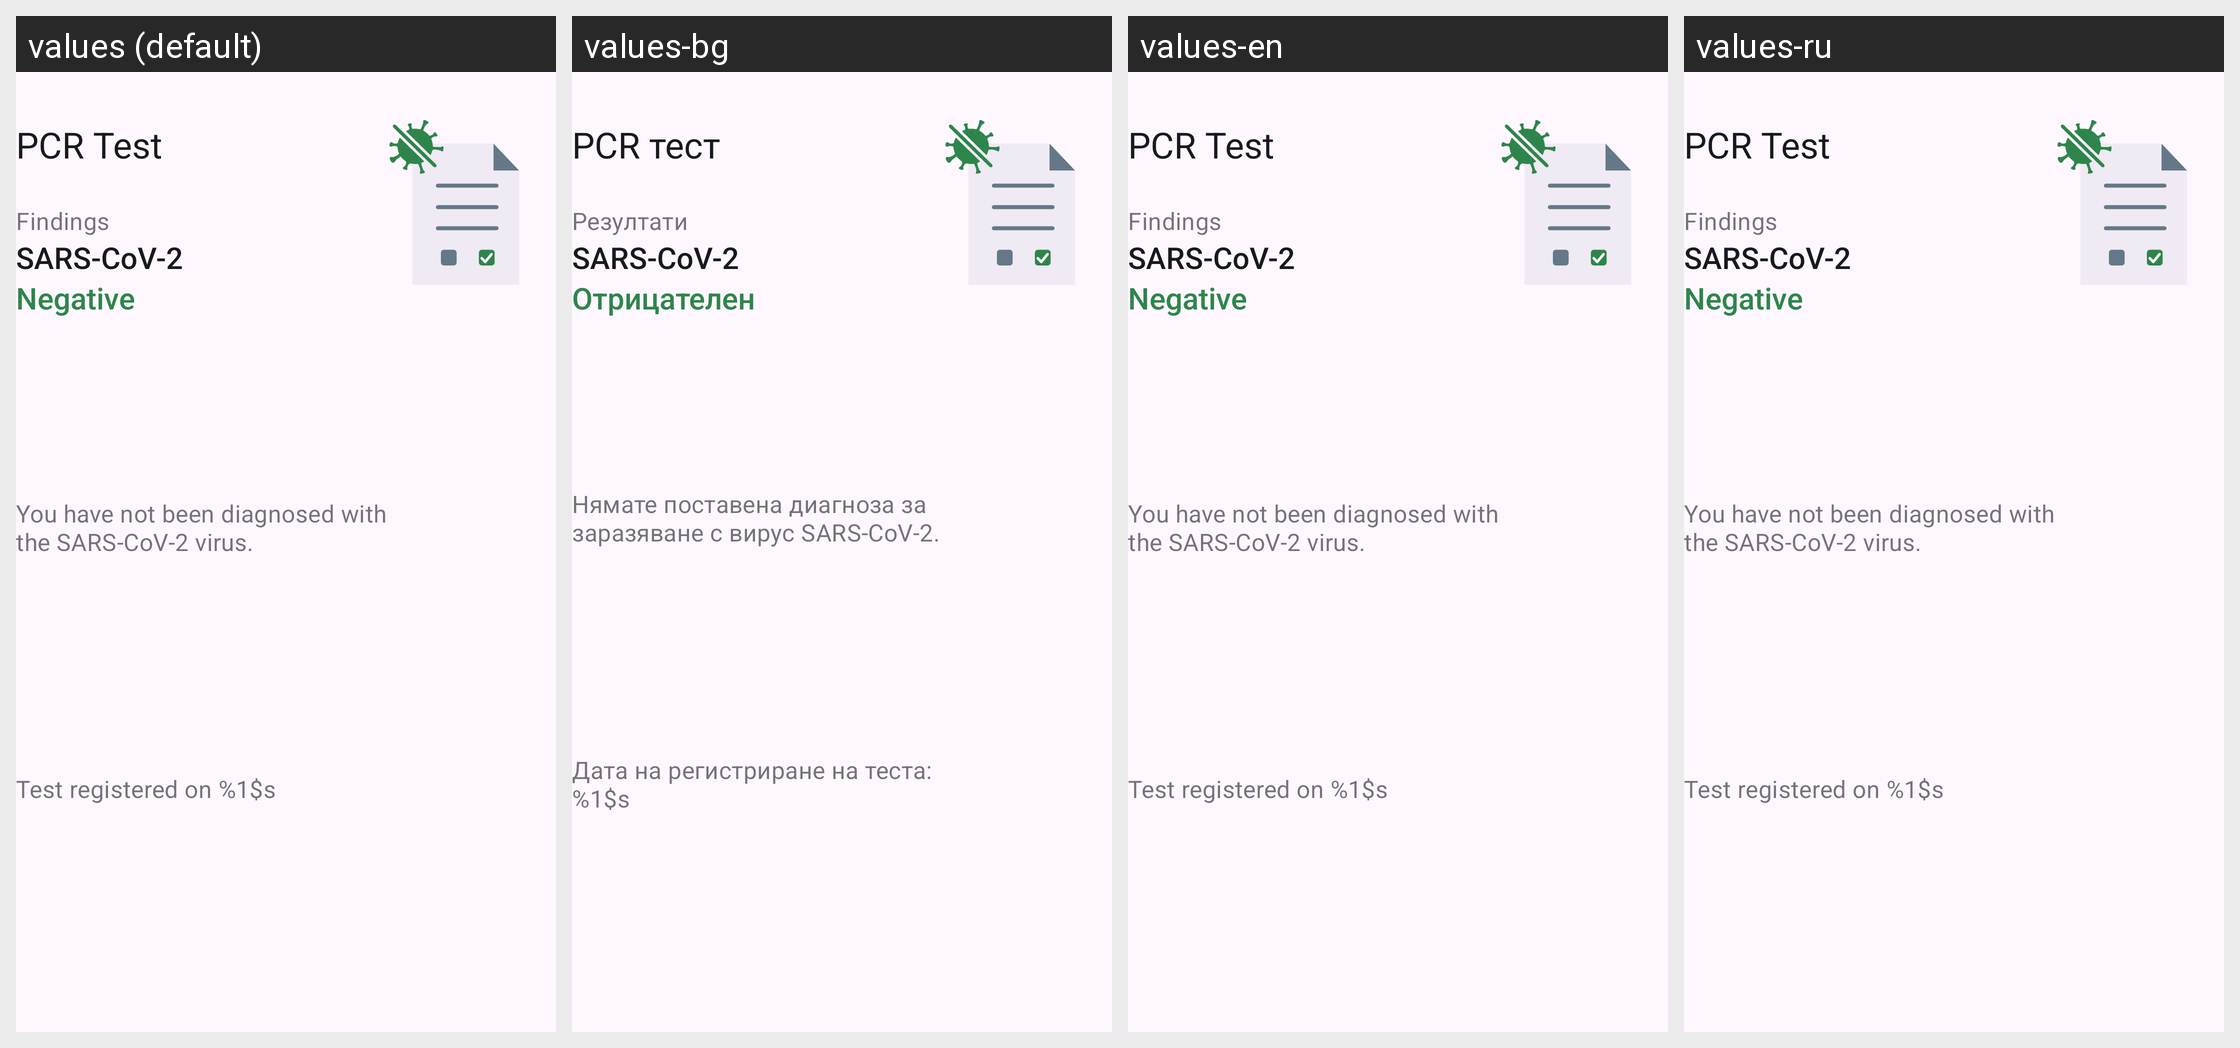

Locale-by-locale string values for the Android screen shown in this grid:
Android screen res/layout/home_submission_pcr_status_card_negative.xml rendered under 4 locales, left to right: values (default), values-bg, values-en, values-ru. Device: Nexus 5 (rendered at 1080×1920; each locale shown at half size, 540×960, under a caption strip naming it); theme AppTheme.
Other locales in the repository, not shown: values-ar, values-de, values-pl, values-pt, values-ro, values-tr, values-uk.
Strings drawn on this screen, with the default value and each locale's value (text and hints the layout hard-codes, and strings that could not be matched under every locale, appear in the picture but are not listed):

ag_homescreen_card_pcr_title
  values: PCR Test
  values-bg: PCR тест
  values-en: PCR Test
  values-ru: PCR Test  [not translated; the default value is used]

ag_homescreen_card_status_findings
  values: Findings
  values-bg: Резултати
  values-en: Findings
  values-ru: Findings  [not translated; the default value is used]

ag_homescreen_card_status_name_of_the_cause_of_this_app
  values: SARS-CoV-2
  values-bg: SARS-CoV-2
  values-en: SARS-CoV-2
  values-ru: SARS-CoV-2  [not translated; the default value is used]

ag_homescreen_card_status_negative
  values: Negative
  values-bg: Отрицателен
  values-en: Negative
  values-ru: Negative  [not translated; the default value is used]

ag_homescreen_card_body_result_negative
  values: You have not been diagnosed with the SARS-CoV-2 virus.
  values-bg: Нямате поставена диагноза за заразяване с вирус SARS-CoV-2.
  values-en: You have not been diagnosed with the SARS-CoV-2 virus.
  values-ru: You have not been diagnosed with the SARS-CoV-2 virus.  [not translated; the default value is used]

ag_homescreen_card_pcr_body_result_date
  values: Test registered on %1$s
  values-bg: Дата на регистриране на теста: %1$s
  values-en: Test registered on %1$s
  values-ru: Test registered on %1$s  [not translated; the default value is used]
